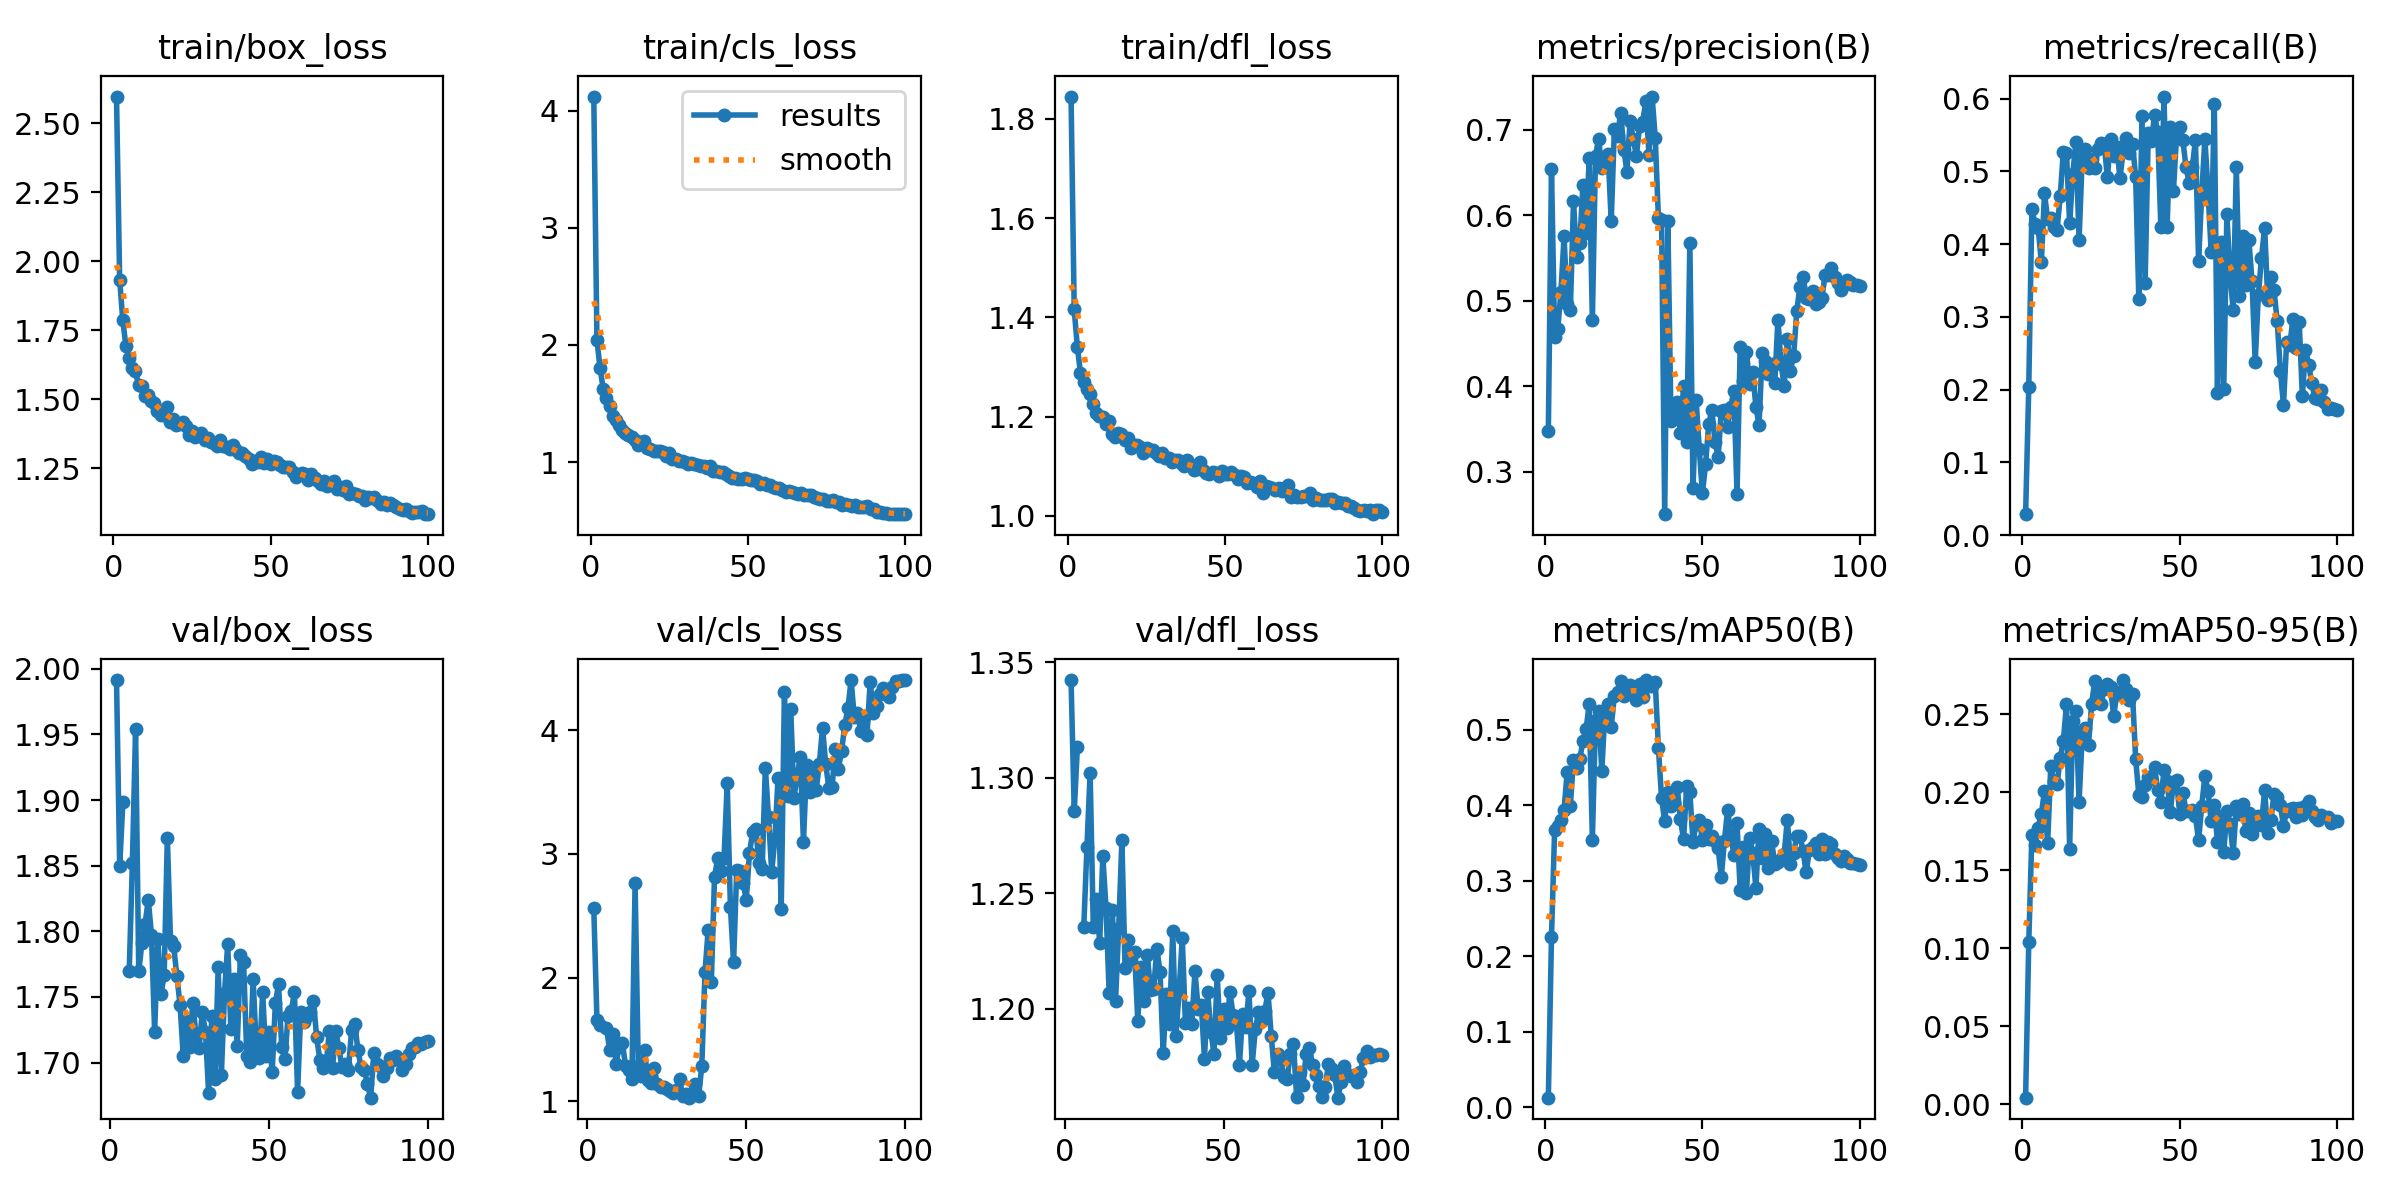

The data file committed next to this chart (first rows):
epoch, train/box_loss, train/cls_loss, train/dfl_loss, metrics/precision(B), metrics/recall(B), metrics/mAP50(B), metrics/mAP50-95(B), val/box_loss, val/cls_loss, val/dfl_loss, lr/pg0, lr/pg1, lr/pg2
1, 2.597, 4.122, 1.845, 0.3477, 0.02871, 0.01248, 0.00428, nan, nan, nan, 0.07005, 0.003328, 0.003328
2, 1.934, 2.043, 1.416, 0.6539, 0.2031, 0.2251, 0.1038, 1.991, 2.561, 1.342, 0.04005, 0.00666, 0.00666
3, 1.786, 1.802, 1.341, 0.4582, 0.4488, 0.3672, 0.1729, 1.849, 1.656, 1.285, 0.01004, 0.009985, 0.009985
4, 1.692, 1.625, 1.287, 0.4671, 0.427, 0.3723, 0.1666, 1.899, 1.617, 1.313, 0.009978, 0.009978, 0.009978
5, 1.652, 1.544, 1.27, 0.5101, 0.4221, 0.3807, 0.1775, nan, nan, nan, 0.009961, 0.009961, 0.009961
6, 1.615, 1.48, 1.255, 0.5752, 0.375, 0.3936, 0.1863, 1.77, 1.59, 1.235, 0.009938, 0.009938, 0.009938
7, 1.602, 1.392, 1.246, 0.4964, 0.4696, 0.4449, 0.2008, 1.852, 1.418, 1.27, 0.009911, 0.009911, 0.009911
8, 1.553, 1.358, 1.225, 0.4889, 0.4347, 0.3996, 0.1673, 1.954, 1.545, 1.302, 0.00988, 0.00988, 0.00988
9, 1.547, 1.317, 1.206, 0.6164, 0.4353, 0.4602, 0.2168, 1.77, 1.306, 1.235, 0.009843, 0.009843, 0.009843
10, 1.513, 1.272, 1.202, 0.5509, 0.4239, 0.4492, 0.2073, 1.791, 1.44, 1.248, 0.009801, 0.009801, 0.009801
11, 1.515, 1.247, 1.2, 0.5674, 0.4195, 0.4613, 0.2052, 1.806, 1.474, 1.228, 0.009755, 0.009755, 0.009755
12, 1.494, 1.228, 1.185, 0.6357, 0.4659, 0.4856, 0.2219, 1.824, 1.285, 1.266, 0.009704, 0.009704, 0.009704
13, 1.488, 1.212, 1.191, 0.5798, 0.5273, 0.5008, 0.2333, 1.798, 1.256, 1.243, 0.009649, 0.009649, 0.009649
14, 1.459, 1.192, 1.165, 0.6672, 0.5256, 0.5343, 0.2564, 1.724, 1.181, 1.206, 0.009589, 0.009589, 0.009589
15, 1.443, 1.145, 1.159, 0.4773, 0.4285, 0.3547, 0.164, 1.794, 2.763, 1.243, 0.009524, 0.009524, 0.009524
16, 1.444, 1.173, 1.166, 0.6696, 0.4967, 0.5131, 0.2461, 1.752, 1.286, 1.203, 0.009455, 0.009455, 0.009455
17, 1.472, 1.177, 1.165, 0.6892, 0.5402, 0.525, 0.2523, 1.766, 1.208, 1.235, 0.009381, 0.009381, 0.009381
18, 1.417, 1.12, 1.153, 0.6551, 0.4056, 0.4453, 0.1937, 1.871, 1.415, 1.273, 0.009304, 0.009304, 0.009304
19, 1.429, 1.112, 1.157, 0.6644, 0.5188, 0.525, 0.2368, 1.793, 1.172, 1.218, 0.009222, 0.009222, 0.009222
20, 1.407, 1.091, 1.137, 0.6722, 0.5308, 0.534, 0.2416, 1.788, 1.149, 1.23, 0.009135, 0.009135, 0.009135
21, 1.412, 1.092, 1.143, 0.5928, 0.5051, 0.5042, 0.2307, 1.766, 1.268, 1.221, 0.009045, 0.009045, 0.009045
22, 1.418, 1.092, 1.142, 0.7007, 0.5172, 0.5455, 0.257, 1.744, 1.142, 1.224, 0.008951, 0.008951, 0.008951
23, 1.405, 1.082, 1.138, 0.6929, 0.5046, 0.5508, 0.2716, 1.705, 1.119, 1.195, 0.008853, 0.008853, 0.008853
24, 1.373, 1.053, 1.127, 0.72, 0.5306, 0.5648, 0.2632, 1.732, 1.116, 1.218, 0.008751, 0.008751, 0.008751
25, 1.385, 1.075, 1.137, 0.6769, 0.5385, 0.5444, 0.2569, 1.712, 1.103, 1.203, 0.008645, 0.008645, 0.008645
26, 1.364, 1.03, 1.132, 0.6508, 0.5371, 0.5488, 0.2665, 1.746, 1.087, 1.223, 0.008535, 0.008535, 0.008535
27, 1.372, 1.029, 1.133, 0.7104, 0.4918, 0.5602, 0.2697, 1.721, 1.071, 1.208, 0.008423, 0.008423, 0.008423
28, 1.378, 1.012, 1.126, 0.6894, 0.5441, 0.5571, 0.2673, 1.712, 1.09, 1.208, 0.008307, 0.008307, 0.008307
29, 1.355, 1.009, 1.12, 0.6695, 0.5206, 0.5396, 0.2491, 1.738, 1.18, 1.226, 0.008187, 0.008187, 0.008187
30, 1.359, 0.9971, 1.127, 0.7038, 0.5332, 0.5613, 0.2632, 1.724, 1.044, 1.216, 0.008065, 0.008065, 0.008065
31, 1.346, 0.9871, 1.116, 0.7096, 0.4908, 0.544, 0.2646, 1.677, 1.056, 1.181, 0.007939, 0.007939, 0.007939
32, 1.343, 0.9934, 1.117, 0.733, 0.527, 0.5662, 0.2721, 1.736, 1.03, 1.206, 0.00781, 0.00781, 0.00781
33, 1.33, 0.9861, 1.109, 0.671, 0.546, 0.5584, 0.2664, 1.688, 1.067, 1.193, 0.007679, 0.007679, 0.007679
34, 1.355, 0.9729, 1.112, 0.7388, 0.5253, 0.5588, 0.2591, 1.773, 1.144, 1.233, 0.007545, 0.007545, 0.007545
35, 1.333, 0.9682, 1.112, 0.6901, 0.5379, 0.563, 0.2628, 1.691, 1.042, 1.188, 0.007409, 0.007409, 0.007409
36, 1.329, 0.9655, 1.106, 0.5967, 0.492, 0.4763, 0.2213, 1.753, 1.286, 1.207, 0.00727, 0.00727, 0.00727
37, 1.321, 0.9455, 1.1, 0.5946, 0.3251, 0.4097, 0.1985, 1.79, 2.045, 1.23, 0.007129, 0.007129, 0.007129
38, 1.334, 0.9628, 1.112, 0.2506, 0.5767, 0.3788, 0.1973, 1.725, 2.385, 1.194, 0.006986, 0.006986, 0.006986
39, 1.315, 0.9264, 1.102, 0.5933, 0.3463, 0.4179, 0.2049, 1.764, 1.965, 1.2, 0.006841, 0.006841, 0.006841
40, 1.307, 0.9273, 1.093, 0.3596, 0.5528, 0.3989, 0.2097, 1.713, 2.81, 1.193, 0.006694, 0.006694, 0.006694
41, 1.306, 0.9176, 1.093, 0.3706, 0.542, 0.4035, 0.2085, 1.782, 2.967, 1.216, 0.006545, 0.006545, 0.006545
42, 1.296, 0.9113, 1.108, 0.3817, 0.5772, 0.424, 0.2165, 1.777, 2.865, 1.2, 0.006395, 0.006395, 0.006395
43, 1.284, 0.8971, 1.092, 0.3461, 0.554, 0.3816, 0.2019, 1.705, 2.964, 1.201, 0.006243, 0.006243, 0.006243
44, 1.265, 0.8832, 1.086, 0.4004, 0.424, 0.355, 0.194, 1.701, 3.573, 1.178, 0.006091, 0.006091, 0.006091
45, 1.276, 0.868, 1.084, 0.3351, 0.6029, 0.4259, 0.2143, 1.764, 2.574, 1.207, 0.005937, 0.005937, 0.005937
46, 1.274, 0.864, 1.087, 0.5671, 0.4235, 0.4174, 0.2076, 1.712, 2.123, 1.19, 0.005782, 0.005782, 0.005782
47, 1.291, 0.8591, 1.085, 0.2813, 0.5609, 0.3519, 0.1873, 1.703, 2.873, 1.18, 0.005627, 0.005627, 0.005627
48, 1.27, 0.8529, 1.081, 0.3838, 0.473, 0.3759, 0.2066, 1.754, 2.86, 1.214, 0.005471, 0.005471, 0.005471
49, 1.284, 0.8607, 1.09, 0.3266, 0.5495, 0.381, 0.2078, 1.705, 2.762, 1.187, 0.005314, 0.005314, 0.005314
50, 1.267, 0.8573, 1.085, 0.2749, 0.5606, 0.3542, 0.1863, 1.723, 2.629, 1.2, 0.005157, 0.005157, 0.005157
51, 1.276, 0.8508, 1.083, 0.3093, 0.5432, 0.3735, 0.1999, 1.692, 3.004, 1.192, 0.005, 0.005, 0.005
52, 1.273, 0.8456, 1.088, 0.3556, 0.5055, 0.3554, 0.1884, 1.745, 3.176, 1.207, 0.004843, 0.004843, 0.004843
53, 1.262, 0.8368, 1.081, 0.372, 0.4845, 0.3598, 0.1879, 1.76, 3.199, 1.197, 0.004686, 0.004686, 0.004686
54, 1.254, 0.8089, 1.074, 0.3354, 0.506, 0.3523, 0.1886, 1.712, 2.926, 1.195, 0.004529, 0.004529, 0.004529
55, 1.255, 0.8208, 1.079, 0.3174, 0.5426, 0.3431, 0.185, 1.702, 2.878, 1.176, 0.004373, 0.004373, 0.004373
56, 1.257, 0.8069, 1.079, 0.3716, 0.3768, 0.3051, 0.1693, 1.736, 3.697, 1.198, 0.004218, 0.004218, 0.004218
57, 1.236, 0.8082, 1.066, 0.3719, 0.4684, 0.3532, 0.1912, 1.739, 3.296, 1.192, 0.004063, 0.004063, 0.004063
58, 1.219, 0.7866, 1.068, 0.3525, 0.545, 0.3938, 0.2105, 1.754, 2.857, 1.208, 0.003909, 0.003909, 0.003909
59, 1.225, 0.7803, 1.066, 0.3764, 0.474, 0.3613, 0.2009, 1.678, 3.119, 1.176, 0.003757, 0.003757, 0.003757
60, 1.232, 0.7821, 1.057, 0.3946, 0.3898, 0.3344, 0.1816, 1.739, 3.615, 1.191, 0.003605, 0.003605, 0.003605
... 40 more rows
